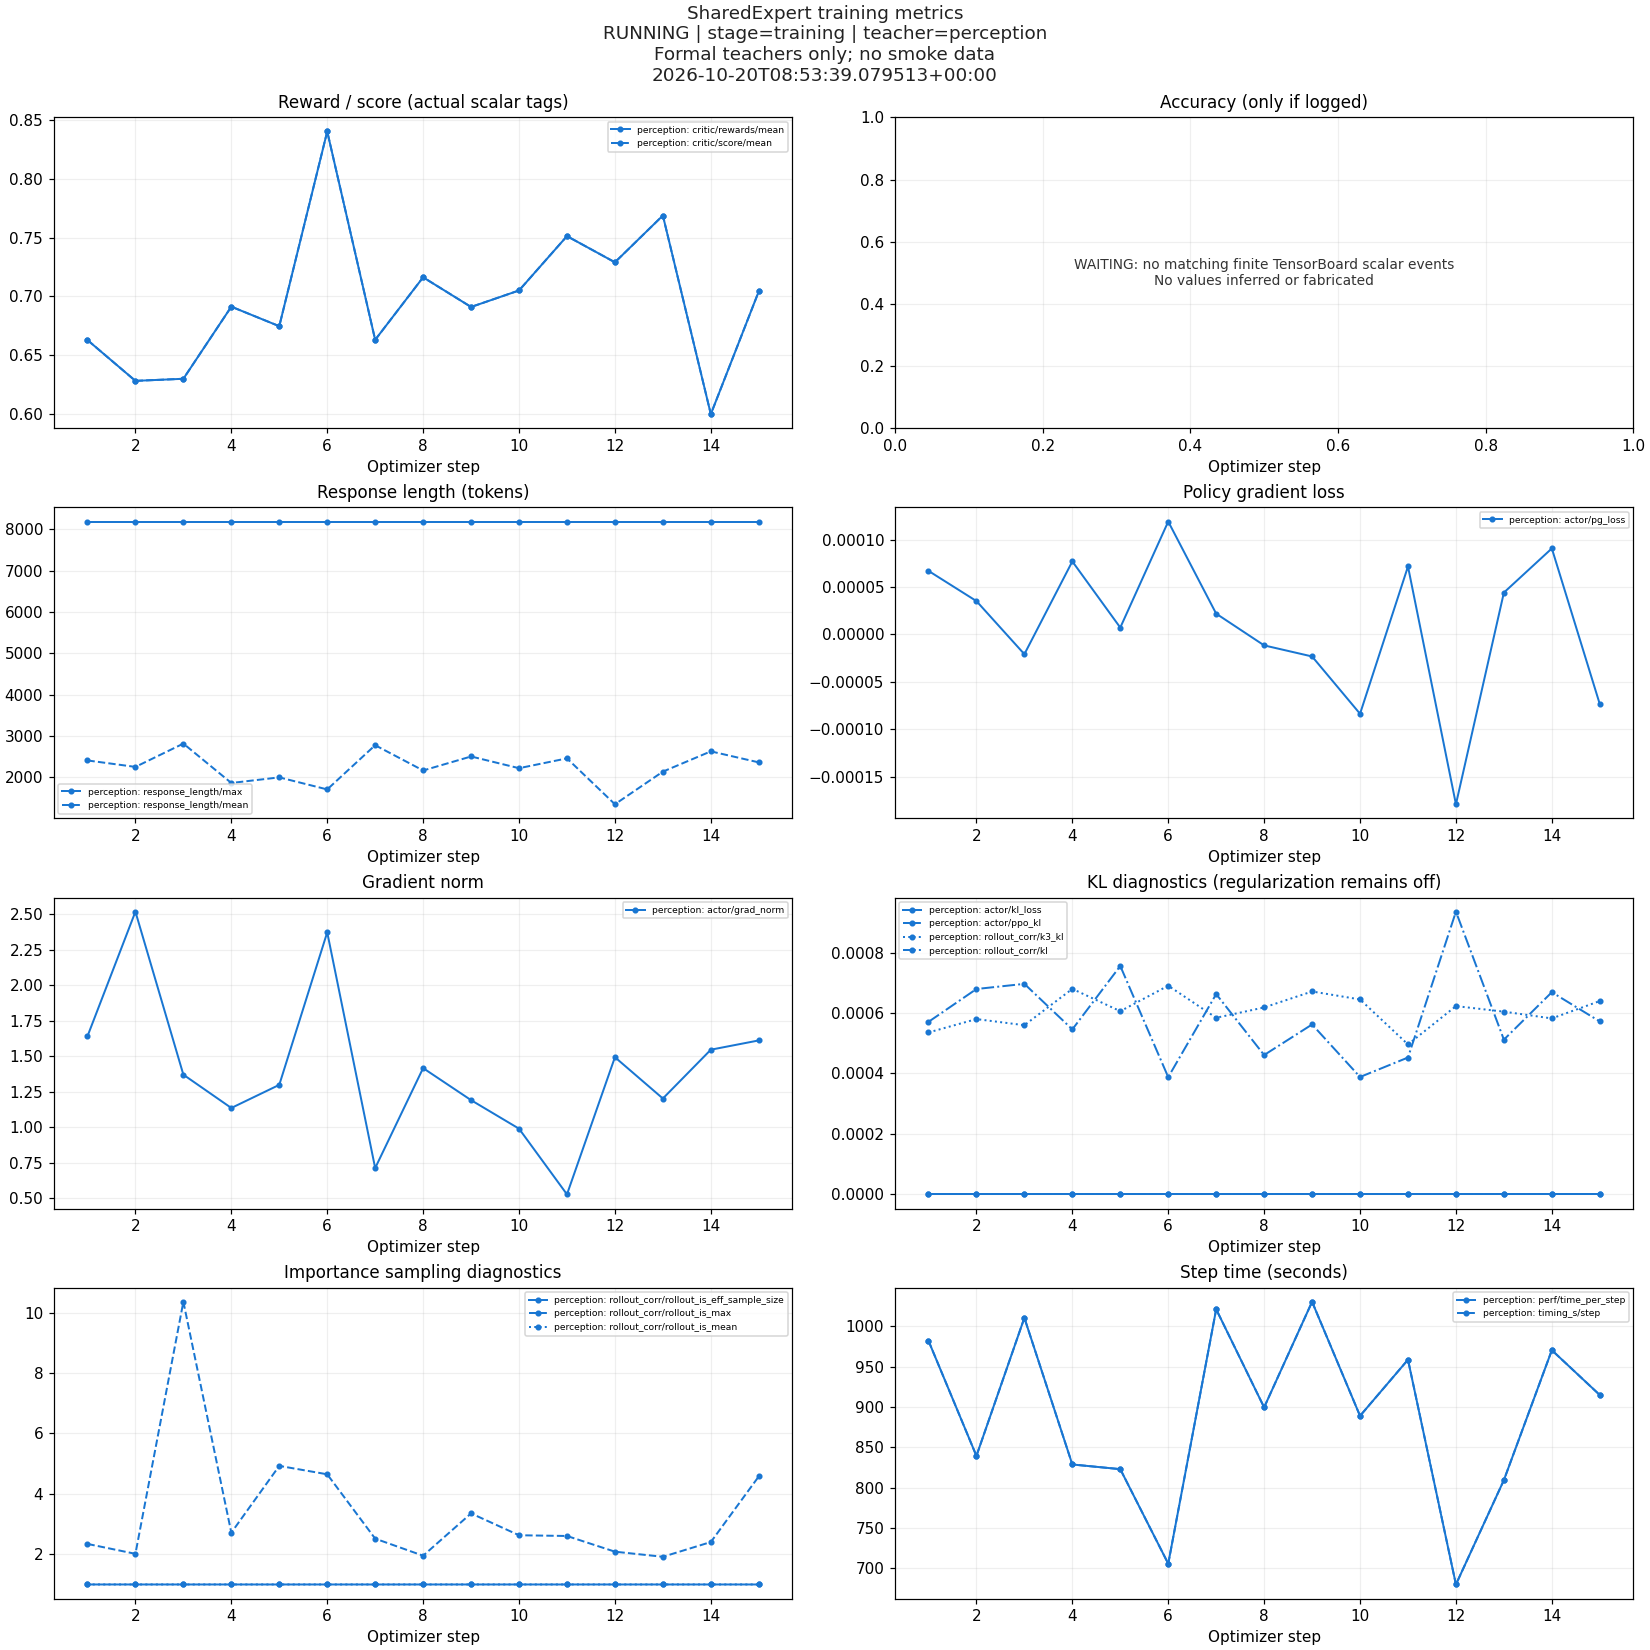

Values plotted in this chart, from the file beside it:
run, step, tag, value, wall_time, wall_time_utc, tensorboard_dir, test_mode
perception, 1, actor/grad_norm, 1.641, 1792473851, 2026-10-20T05:24:11.103090+00:00, /home/ml-user/workdir/CVPR2027/experimen…, False
perception, 2, actor/grad_norm, 2.518, 1792474691, 2026-10-20T05:38:10.950498+00:00, /home/ml-user/workdir/CVPR2027/experimen…, False
perception, 3, actor/grad_norm, 1.37, 1792475702, 2026-10-20T05:55:02.062442+00:00, /home/ml-user/workdir/CVPR2027/experimen…, False
perception, 4, actor/grad_norm, 1.136, 1792476531, 2026-10-20T06:08:51.223058+00:00, /home/ml-user/workdir/CVPR2027/experimen…, False
perception, 5, actor/grad_norm, 1.299, 1792477355, 2026-10-20T06:22:34.526341+00:00, /home/ml-user/workdir/CVPR2027/experimen…, False
perception, 6, actor/grad_norm, 2.373, 1792478061, 2026-10-20T06:34:20.554413+00:00, /home/ml-user/workdir/CVPR2027/experimen…, False
perception, 7, actor/grad_norm, 0.7127, 1792479082, 2026-10-20T06:51:22.294786+00:00, /home/ml-user/workdir/CVPR2027/experimen…, False
perception, 8, actor/grad_norm, 1.417, 1792479982, 2026-10-20T07:06:22.246209+00:00, /home/ml-user/workdir/CVPR2027/experimen…, False
perception, 9, actor/grad_norm, 1.191, 1792481013, 2026-10-20T07:23:33.254409+00:00, /home/ml-user/workdir/CVPR2027/experimen…, False
perception, 10, actor/grad_norm, 0.99, 1792481903, 2026-10-20T07:38:22.722994+00:00, /home/ml-user/workdir/CVPR2027/experimen…, False
perception, 11, actor/grad_norm, 0.5275, 1792482862, 2026-10-20T07:54:21.906554+00:00, /home/ml-user/workdir/CVPR2027/experimen…, False
perception, 12, actor/grad_norm, 1.493, 1792483542, 2026-10-20T08:05:42.082856+00:00, /home/ml-user/workdir/CVPR2027/experimen…, False
perception, 13, actor/grad_norm, 1.203, 1792484352, 2026-10-20T08:19:11.810540+00:00, /home/ml-user/workdir/CVPR2027/experimen…, False
perception, 14, actor/grad_norm, 1.546, 1792485323, 2026-10-20T08:35:22.771360+00:00, /home/ml-user/workdir/CVPR2027/experimen…, False
perception, 15, actor/grad_norm, 1.612, 1792486238, 2026-10-20T08:50:38.138616+00:00, /home/ml-user/workdir/CVPR2027/experimen…, False
perception, 1, actor/kl_loss, 0.0, 1792473851, 2026-10-20T05:24:11.082170+00:00, /home/ml-user/workdir/CVPR2027/experimen…, False
perception, 2, actor/kl_loss, 0.0, 1792474691, 2026-10-20T05:38:10.935170+00:00, /home/ml-user/workdir/CVPR2027/experimen…, False
perception, 3, actor/kl_loss, 0.0, 1792475702, 2026-10-20T05:55:02.047042+00:00, /home/ml-user/workdir/CVPR2027/experimen…, False
perception, 4, actor/kl_loss, 0.0, 1792476531, 2026-10-20T06:08:51.206538+00:00, /home/ml-user/workdir/CVPR2027/experimen…, False
perception, 5, actor/kl_loss, 0.0, 1792477355, 2026-10-20T06:22:34.510560+00:00, /home/ml-user/workdir/CVPR2027/experimen…, False
perception, 6, actor/kl_loss, 0.0, 1792478061, 2026-10-20T06:34:20.538684+00:00, /home/ml-user/workdir/CVPR2027/experimen…, False
perception, 7, actor/kl_loss, 0.0, 1792479082, 2026-10-20T06:51:22.278150+00:00, /home/ml-user/workdir/CVPR2027/experimen…, False
perception, 8, actor/kl_loss, 0.0, 1792479982, 2026-10-20T07:06:22.230741+00:00, /home/ml-user/workdir/CVPR2027/experimen…, False
perception, 9, actor/kl_loss, 0.0, 1792481013, 2026-10-20T07:23:33.242725+00:00, /home/ml-user/workdir/CVPR2027/experimen…, False
perception, 10, actor/kl_loss, 0.0, 1792481903, 2026-10-20T07:38:22.706417+00:00, /home/ml-user/workdir/CVPR2027/experimen…, False
perception, 11, actor/kl_loss, 0.0, 1792482862, 2026-10-20T07:54:21.891060+00:00, /home/ml-user/workdir/CVPR2027/experimen…, False
perception, 12, actor/kl_loss, 0.0, 1792483542, 2026-10-20T08:05:42.074775+00:00, /home/ml-user/workdir/CVPR2027/experimen…, False
perception, 13, actor/kl_loss, 0.0, 1792484352, 2026-10-20T08:19:11.794949+00:00, /home/ml-user/workdir/CVPR2027/experimen…, False
perception, 14, actor/kl_loss, 0.0, 1792485323, 2026-10-20T08:35:22.762980+00:00, /home/ml-user/workdir/CVPR2027/experimen…, False
perception, 15, actor/kl_loss, 0.0, 1792486238, 2026-10-20T08:50:38.126510+00:00, /home/ml-user/workdir/CVPR2027/experimen…, False
perception, 1, actor/lr, 0.0, 1792473851, 2026-10-20T05:24:11.123255+00:00, /home/ml-user/workdir/CVPR2027/experimen…, False
perception, 2, actor/lr, 1.0000000116860974e-07, 1792474691, 2026-10-20T05:38:10.962905+00:00, /home/ml-user/workdir/CVPR2027/experimen…, False
perception, 3, actor/lr, 2.0000000233721948e-07, 1792475702, 2026-10-20T05:55:02.083086+00:00, /home/ml-user/workdir/CVPR2027/experimen…, False
perception, 4, actor/lr, 3.000000106112566e-07, 1792476531, 2026-10-20T06:08:51.243281+00:00, /home/ml-user/workdir/CVPR2027/experimen…, False
perception, 5, actor/lr, 4.0000000467443897e-07, 1792477355, 2026-10-20T06:22:34.546606+00:00, /home/ml-user/workdir/CVPR2027/experimen…, False
perception, 6, actor/lr, 4.999999987376214e-07, 1792478061, 2026-10-20T06:34:20.574482+00:00, /home/ml-user/workdir/CVPR2027/experimen…, False
perception, 7, actor/lr, 6.000000212225132e-07, 1792479082, 2026-10-20T06:51:22.314699+00:00, /home/ml-user/workdir/CVPR2027/experimen…, False
perception, 8, actor/lr, 6.999999868639861e-07, 1792479982, 2026-10-20T07:06:22.274748+00:00, /home/ml-user/workdir/CVPR2027/experimen…, False
perception, 9, actor/lr, 8.000000093488779e-07, 1792481013, 2026-10-20T07:23:33.274467+00:00, /home/ml-user/workdir/CVPR2027/experimen…, False
perception, 10, actor/lr, 8.999999749903509e-07, 1792481903, 2026-10-20T07:38:22.742690+00:00, /home/ml-user/workdir/CVPR2027/experimen…, False
perception, 11, actor/lr, 9.999999974752427e-07, 1792482862, 2026-10-20T07:54:21.926717+00:00, /home/ml-user/workdir/CVPR2027/experimen…, False
perception, 12, actor/lr, 9.999999974752427e-07, 1792483542, 2026-10-20T08:05:42.102756+00:00, /home/ml-user/workdir/CVPR2027/experimen…, False
perception, 13, actor/lr, 9.999999974752427e-07, 1792484352, 2026-10-20T08:19:11.830497+00:00, /home/ml-user/workdir/CVPR2027/experimen…, False
perception, 14, actor/lr, 9.999999974752427e-07, 1792485323, 2026-10-20T08:35:22.790187+00:00, /home/ml-user/workdir/CVPR2027/experimen…, False
perception, 15, actor/lr, 9.999999974752427e-07, 1792486238, 2026-10-20T08:50:38.158901+00:00, /home/ml-user/workdir/CVPR2027/experimen…, False
perception, 1, actor/pg_clipfrac, 0.0, 1792473851, 2026-10-20T05:24:11.087184+00:00, /home/ml-user/workdir/CVPR2027/experimen…, False
perception, 2, actor/pg_clipfrac, 0.0, 1792474691, 2026-10-20T05:38:10.938390+00:00, /home/ml-user/workdir/CVPR2027/experimen…, False
perception, 3, actor/pg_clipfrac, 0.0, 1792475702, 2026-10-20T05:55:02.050577+00:00, /home/ml-user/workdir/CVPR2027/experimen…, False
perception, 4, actor/pg_clipfrac, 0.0, 1792476531, 2026-10-20T06:08:51.211408+00:00, /home/ml-user/workdir/CVPR2027/experimen…, False
perception, 5, actor/pg_clipfrac, 0.0, 1792477355, 2026-10-20T06:22:34.514298+00:00, /home/ml-user/workdir/CVPR2027/experimen…, False
perception, 6, actor/pg_clipfrac, 0.0, 1792478061, 2026-10-20T06:34:20.543040+00:00, /home/ml-user/workdir/CVPR2027/experimen…, False
perception, 7, actor/pg_clipfrac, 0.0, 1792479082, 2026-10-20T06:51:22.282698+00:00, /home/ml-user/workdir/CVPR2027/experimen…, False
perception, 8, actor/pg_clipfrac, 0.0, 1792479982, 2026-10-20T07:06:22.234414+00:00, /home/ml-user/workdir/CVPR2027/experimen…, False
perception, 9, actor/pg_clipfrac, 0.0, 1792481013, 2026-10-20T07:23:33.243448+00:00, /home/ml-user/workdir/CVPR2027/experimen…, False
perception, 10, actor/pg_clipfrac, 0.0, 1792481903, 2026-10-20T07:38:22.710977+00:00, /home/ml-user/workdir/CVPR2027/experimen…, False
perception, 11, actor/pg_clipfrac, 0.0, 1792482862, 2026-10-20T07:54:21.894509+00:00, /home/ml-user/workdir/CVPR2027/experimen…, False
perception, 12, actor/pg_clipfrac, 0.0, 1792483542, 2026-10-20T08:05:42.078240+00:00, /home/ml-user/workdir/CVPR2027/experimen…, False
perception, 13, actor/pg_clipfrac, 0.0, 1792484352, 2026-10-20T08:19:11.798521+00:00, /home/ml-user/workdir/CVPR2027/experimen…, False
perception, 14, actor/pg_clipfrac, 0.0, 1792485323, 2026-10-20T08:35:22.766575+00:00, /home/ml-user/workdir/CVPR2027/experimen…, False
perception, 15, actor/pg_clipfrac, 0.0, 1792486238, 2026-10-20T08:50:38.130136+00:00, /home/ml-user/workdir/CVPR2027/experimen…, False
... 1,515 more rows
